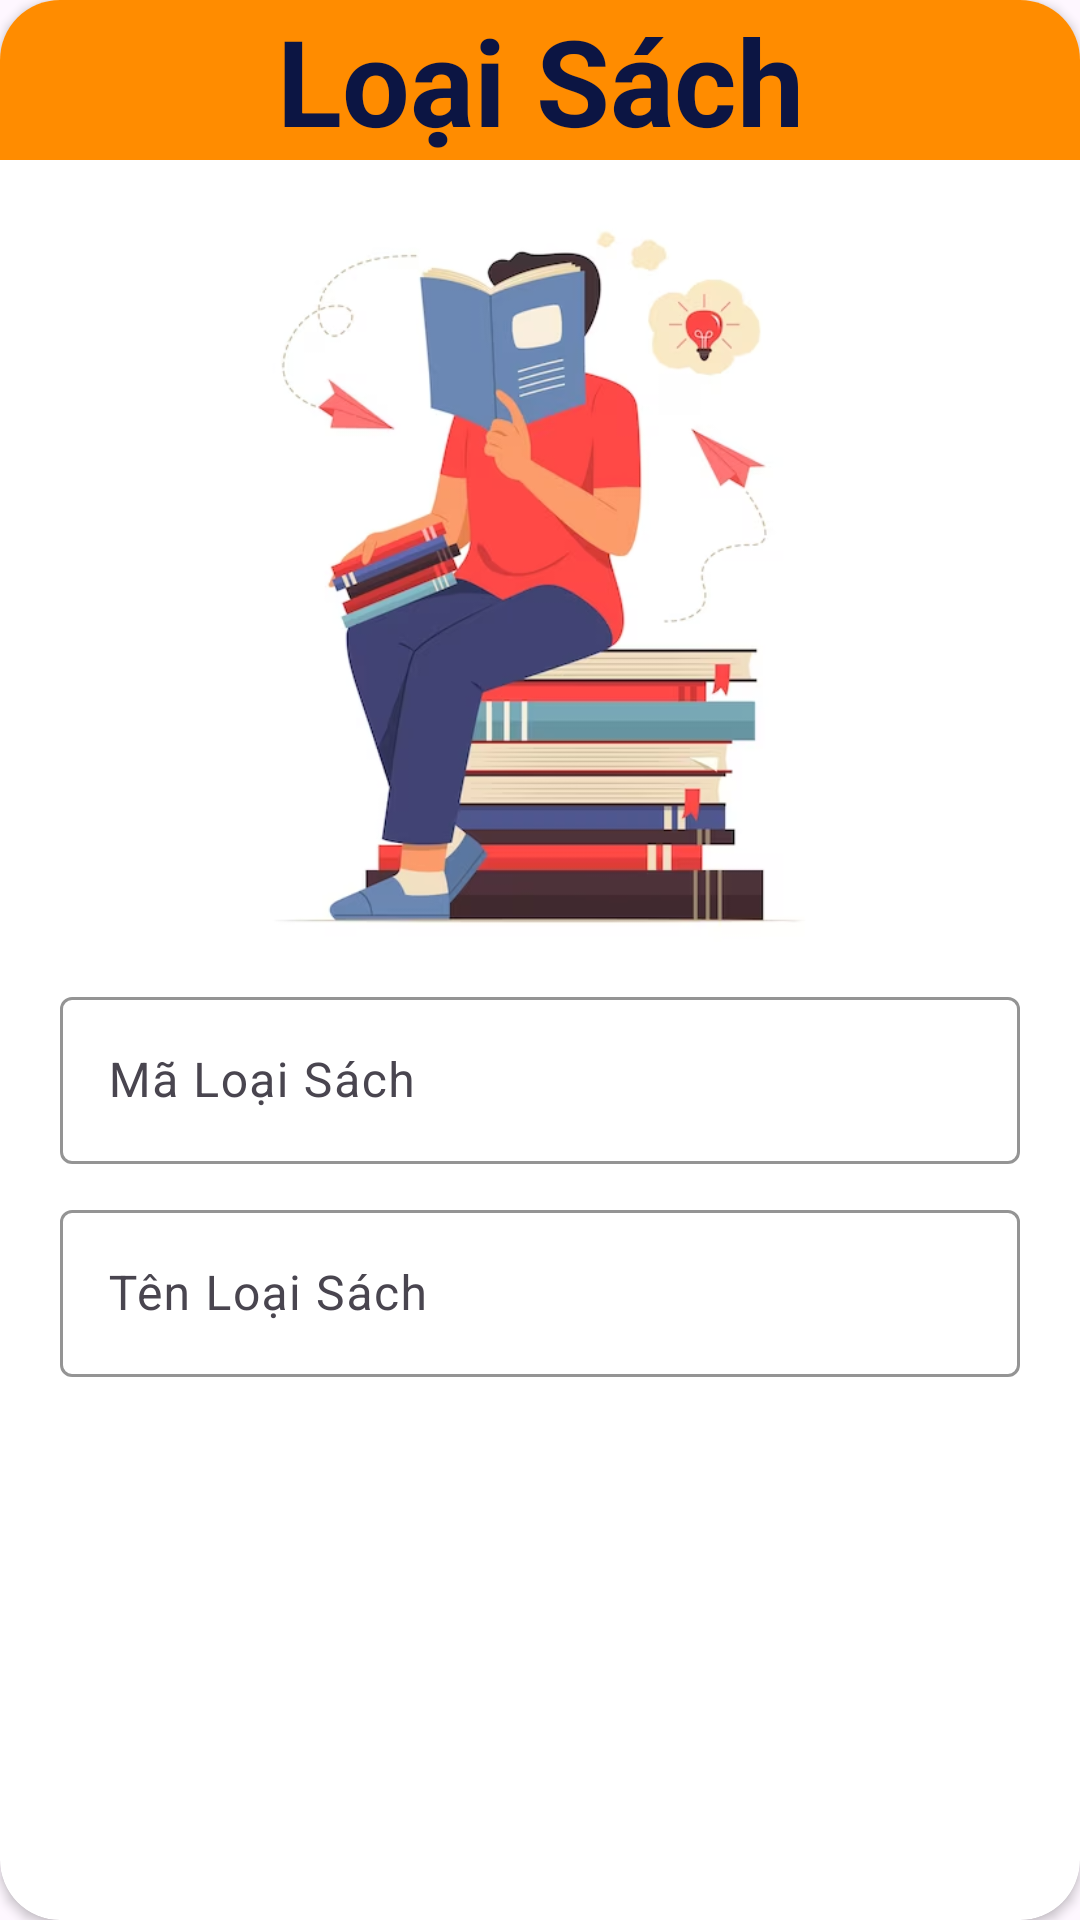

Android layout source for this screen:
<!-- AndroidManifest.xml: application theme Theme.AppCompat.DayNight.NoActionBar -->
<!-- res/layout/loaisach_dialog.xml -->
<?xml version="1.0" encoding="utf-8"?>
<androidx.cardview.widget.CardView xmlns:android="http://schemas.android.com/apk/res/android"
    xmlns:app="http://schemas.android.com/apk/res-auto"
    android:layout_width="match_parent"
    android:layout_height="wrap_content"
    app:cardCornerRadius="20dp"
    android:orientation="vertical">

    <TextView
        android:layout_width="match_parent"
        android:layout_height="wrap_content"
        android:textSize="40dp"
        android:background="@drawable/custom_addtv_form_topleft_topright"
        android:gravity="center"
        android:textColor="@color/dark_blue"
        android:textStyle="bold"
        android:text="Loại Sách" />

    <LinearLayout
        android:layout_width="match_parent"
        android:layout_height="match_parent"
        android:layout_marginTop="55dp"
        android:layout_marginStart="20dp"
        android:layout_marginEnd="20dp"
        android:orientation="vertical">

        <ImageView
            android:layout_width="wrap_content"
            android:layout_height="272dp"
            app:srcCompat="@drawable/add_loaisach" />

        <com.google.android.material.textfield.TextInputLayout
            android:layout_width="match_parent"
            android:layout_height="wrap_content"
            app:hintTextColor="#FE8B00"
            app:boxStrokeColor="#FE8B00"
            android:layout_marginBottom="10dp">

            <com.google.android.material.textfield.TextInputEditText
                android:id="@+id/edtMaLoaiSach"
                android:layout_width="match_parent"
                android:layout_height="wrap_content"
                android:hint="Mã Loại Sách" />
        </com.google.android.material.textfield.TextInputLayout>

        <com.google.android.material.textfield.TextInputLayout
            android:layout_width="match_parent"
            android:layout_height="wrap_content"
            app:hintTextColor="#FE8B00"
            app:boxStrokeColor="#FE8B00"
            android:layout_marginBottom="10dp">

            <com.google.android.material.textfield.TextInputEditText
                android:id="@+id/edtTenLoaiSach"
                android:layout_width="match_parent"
                android:layout_height="wrap_content"
                android:hint="Tên Loại Sách" />
        </com.google.android.material.textfield.TextInputLayout>


        <LinearLayout
            android:layout_width="match_parent"
            android:layout_height="match_parent"
            android:orientation="horizontal"
            android:layout_marginBottom="30dp"
            android:layout_marginTop="35dp">

            <androidx.appcompat.widget.AppCompatButton
                android:id="@+id/btnSaveLS"
                android:layout_width="wrap_content"
                android:layout_height="wrap_content"
                android:layout_weight="1"
                android:textColor="@color/white"
                android:layout_marginRight="10dp"
                android:textAllCaps="true"
                android:background="@drawable/resource_background_button"
                android:text="Cập Nhật" />

            <androidx.appcompat.widget.AppCompatButton
                android:id="@+id/btnCancelLS"
                android:layout_width="wrap_content"
                android:layout_height="wrap_content"
                android:textColor="@color/white"
                android:textAllCaps="true"
                android:background="@drawable/resource_background_button"
                android:layout_weight="1"
                android:text="Hủy" />
        </LinearLayout>
    </LinearLayout>


</androidx.cardview.widget.CardView>
<!-- resources referenced by this layout -->
<resources>
  <color name="dark_blue">#0C1543</color>
  <color name="white">#FFFFFFFF</color>
  <!-- drawable add_loaisach: png bitmap (drawable, 131848 bytes) -->
  <!-- drawable custom_addtv_form_topleft_topright (drawable) -->
  <?xml version="1.0" encoding="utf-8"?>
  <shape xmlns:android="http://schemas.android.com/apk/res/android">
      <solid android:color="#FF8C00"/>
      <corners android:topLeftRadius="16dp" android:topRightRadius="16dp"/>
  </shape>
  <style name="Theme.AppCompat.DayNight.NoActionBar" parent="Base.Theme.AppCompat.DayNight.NoActionBar" />
  <style name="Base.Theme.AppCompat.DayNight.NoActionBar" parent="Theme.Material3.DayNight.NoActionBar">
          
          
      </style>
</resources>
